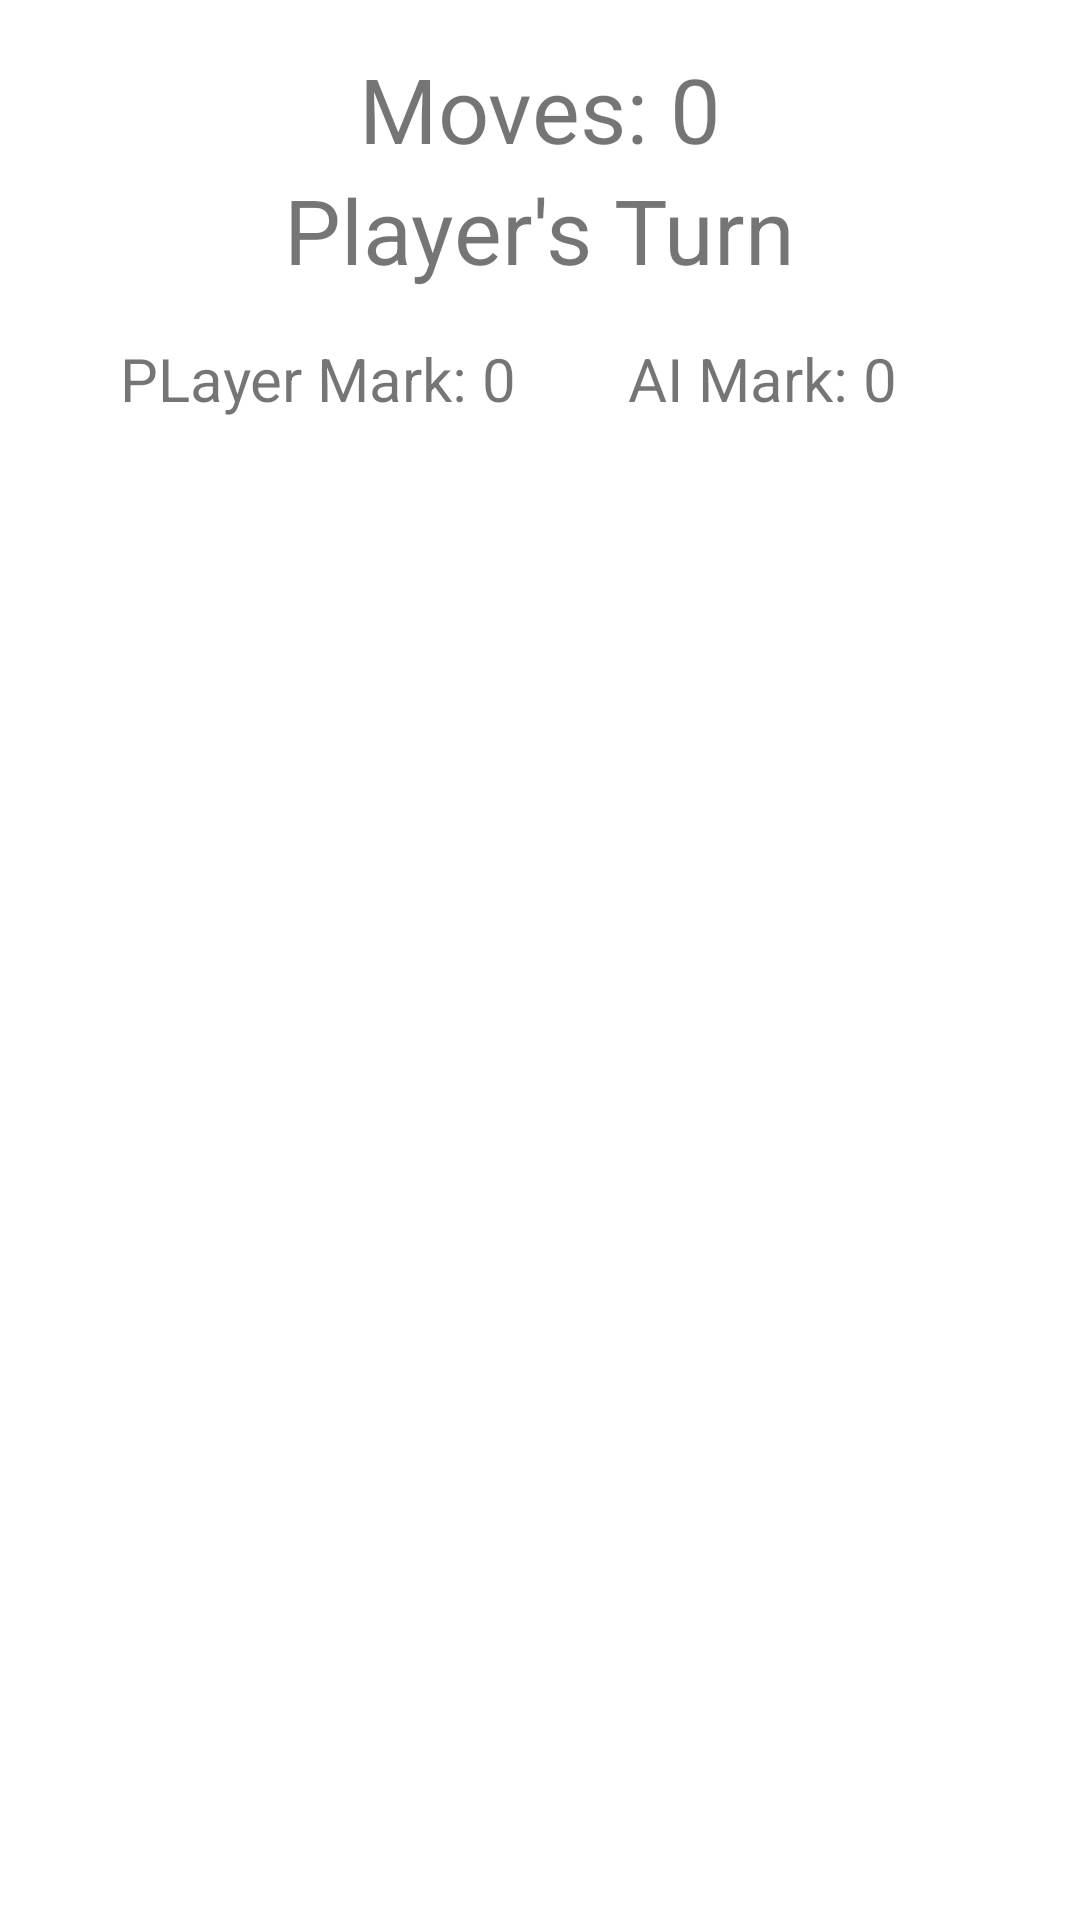

This screen was rendered from an Android layout file. Write that file and the resources it references.
<!-- AndroidManifest.xml: application theme Theme.ITP4501Assignment -->
<!-- res/layout/activity_play_with_aimode.xml -->
<?xml version="1.0" encoding="utf-8"?>
<LinearLayout xmlns:android="http://schemas.android.com/apk/res/android"
    xmlns:app="http://schemas.android.com/apk/res-auto"
    xmlns:tools="http://schemas.android.com/tools"
    android:layout_width="match_parent"
    android:layout_height="match_parent"
    android:orientation="vertical"
    android:padding="16dp"
    tools:context=".MainActivity">

    <TextView
        android:id="@+id/tvMovesCount"
        android:layout_width="wrap_content"
        android:layout_height="wrap_content"
        android:layout_gravity="center"
        android:text="Moves: 0"
        android:textSize="30sp" />

    <TextView
        android:id="@+id/tvWhoTurnPlayerOrAI"
        android:layout_width="wrap_content"
        android:layout_height="wrap_content"
        android:layout_gravity="center"
        android:text="Player's Turn"
        android:textSize="30sp" />

    <LinearLayout
        android:layout_width="match_parent"
        android:layout_height="wrap_content"
        android:orientation="horizontal"
        android:gravity="center"
        android:padding="16dp">

        <TextView
            android:id="@+id/tvPLayerMark"
            android:layout_width="0dp"
            android:layout_height="wrap_content"
            android:layout_weight="1"
            android:gravity="center"
            android:text="PLayer Mark: 0"
            android:textSize="20sp" />

        <TextView
            android:id="@+id/tvAIMark"
            android:layout_width="0dp"
            android:layout_height="wrap_content"
            android:layout_weight="1"
            android:gravity="center"
            android:text="AI Mark: 0"
            android:textSize="20sp" />

    </LinearLayout>

    <LinearLayout
        android:layout_width="match_parent"
        android:layout_height="wrap_content"
        android:orientation="horizontal">

        <ImageView
            android:id="@+id/imgGame11"
            android:layout_width="match_parent"
            android:layout_height="80sp"
            android:layout_margin="10sp"
            android:layout_weight="1"
            android:scaleType="fitCenter"

            tools:ignore="SpeakableTextPresentCheck" />

        <ImageView
            android:id="@+id/imgGame12"
            android:layout_width="match_parent"
            android:layout_height="80sp"
            android:layout_margin="10sp"
            android:layout_weight="1"
            android:scaleType="fitCenter"

            app:srcCompat="@drawable/gmaequestionmark"
            tools:ignore="SpeakableTextPresentCheck" />

        <ImageView
            android:id="@+id/imgGame13"
            android:layout_width="match_parent"
            android:layout_height="80sp"
            android:layout_margin="10sp"
            android:layout_weight="1"
            android:scaleType="fitCenter"

            tools:ignore="SpeakableTextPresentCheck" />

        <ImageView
            android:id="@+id/imgGame14"
            android:layout_width="match_parent"
            android:layout_height="80sp"
            android:layout_margin="10sp"
            android:layout_weight="1"
            android:scaleType="fitCenter"

            tools:ignore="SpeakableTextPresentCheck" />

    </LinearLayout>

    <LinearLayout
        android:layout_width="match_parent"
        android:layout_height="wrap_content"
        android:orientation="horizontal">
        <ImageView
            android:id="@+id/imgGame21"
            android:layout_width="match_parent"
            android:layout_height="80sp"
            android:layout_margin="10sp"
            android:layout_weight="1"
            android:scaleType="fitCenter"

            tools:ignore="SpeakableTextPresentCheck" />

        <ImageView
            android:id="@+id/imgGame22"
            android:layout_width="match_parent"
            android:layout_height="80sp"
            android:layout_margin="10sp"
            android:layout_weight="1"
            android:scaleType="fitCenter"

            tools:ignore="SpeakableTextPresentCheck" />

        <ImageView
            android:id="@+id/imgGame23"
            android:layout_width="match_parent"
            android:layout_height="80sp"
            android:layout_margin="10sp"
            android:layout_weight="1"
            android:scaleType="fitCenter"

            tools:ignore="SpeakableTextPresentCheck" />

        <ImageView
            android:id="@+id/imgGame24"
            android:layout_width="match_parent"
            android:layout_height="80sp"
            android:layout_margin="10sp"
            android:layout_weight="1"
            android:scaleType="fitCenter"

            tools:ignore="SpeakableTextPresentCheck" />

    </LinearLayout>

    <LinearLayout
        android:layout_width="match_parent"
        android:layout_height="wrap_content"
        android:orientation="horizontal">

        <ImageView
            android:id="@+id/imgGame31"
            android:layout_width="match_parent"
            android:layout_height="80sp"
            android:layout_margin="10sp"
            android:layout_weight="1"
            android:scaleType="fitCenter"

            tools:ignore="SpeakableTextPresentCheck" />

        <ImageView
            android:id="@+id/imgGame32"
            android:layout_width="match_parent"
            android:layout_height="80sp"
            android:layout_margin="10sp"
            android:layout_weight="1"
            android:scaleType="fitCenter"

            tools:ignore="SpeakableTextPresentCheck" />

        <ImageView
            android:id="@+id/imgGame33"
            android:layout_width="match_parent"
            android:layout_height="80sp"
            android:layout_margin="10sp"
            android:layout_weight="1"
            android:scaleType="fitCenter"

            tools:ignore="SpeakableTextPresentCheck" />

        <ImageView
            android:id="@+id/imgGame34"
            android:layout_width="match_parent"
            android:layout_height="80sp"
            android:layout_margin="10sp"
            android:layout_weight="1"
            android:scaleType="fitCenter"

            tools:ignore="SpeakableTextPresentCheck" />

    </LinearLayout>


    <LinearLayout
        android:layout_width="match_parent"
        android:layout_height="wrap_content"
        android:orientation="horizontal">

        <ImageView
            android:id="@+id/imgGame41"
            android:layout_width="match_parent"
            android:layout_height="80sp"
            android:layout_margin="10sp"
            android:layout_weight="1"
            android:scaleType="fitCenter"

            tools:ignore="SpeakableTextPresentCheck" />

        <ImageView
            android:id="@+id/imgGame42"
            android:layout_width="match_parent"
            android:layout_height="80sp"
            android:layout_margin="10sp"
            android:layout_weight="1"
            android:scaleType="fitCenter"

            tools:ignore="SpeakableTextPresentCheck" />

        <ImageView
            android:id="@+id/imgGame43"
            android:layout_width="match_parent"
            android:layout_height="80sp"
            android:layout_margin="10sp"
            android:layout_weight="1"
            android:scaleType="fitCenter"

            tools:ignore="SpeakableTextPresentCheck" />

        <ImageView
            android:id="@+id/imgGame44"
            android:layout_width="match_parent"
            android:layout_height="80sp"
            android:layout_margin="10sp"
            android:layout_weight="1"
            android:scaleType="fitCenter"

            tools:ignore="SpeakableTextPresentCheck" />

    </LinearLayout>


    <LinearLayout
        android:layout_width="match_parent"
        android:layout_height="wrap_content"
        android:orientation="horizontal">

        <ImageView
            android:id="@+id/imgGame51"
            android:layout_width="match_parent"
            android:layout_height="80sp"
            android:layout_margin="10sp"
            android:layout_weight="1"
            android:scaleType="fitCenter"

            tools:ignore="SpeakableTextPresentCheck" />

        <ImageView
            android:id="@+id/imgGame52"
            android:layout_width="match_parent"
            android:layout_height="80sp"
            android:layout_margin="10sp"
            android:layout_weight="1"
            android:scaleType="fitCenter"

            tools:ignore="SpeakableTextPresentCheck" />

        <ImageView
            android:id="@+id/imgGame53"
            android:layout_width="match_parent"
            android:layout_height="80sp"
            android:layout_margin="10sp"
            android:layout_weight="1"
            android:scaleType="fitCenter"

            tools:ignore="SpeakableTextPresentCheck" />

        <ImageView
            android:id="@+id/imgGame54"
            android:layout_width="match_parent"
            android:layout_height="80sp"
            android:layout_margin="10sp"
            android:layout_weight="1"
            android:scaleType="fitCenter"

            tools:ignore="SpeakableTextPresentCheck" />

    </LinearLayout>



    <Button
        android:id="@+id/btnRestart"
        android:layout_width="wrap_content"
        android:layout_height="wrap_content"
        android:text="Continue"
        android:visibility="invisible"
        android:layout_gravity="center_horizontal"/>


</LinearLayout>
<!-- resources referenced by this layout -->
<resources>
  <style name="Theme.ITP4501Assignment" parent="Theme.MaterialComponents.DayNight.DarkActionBar">
          
          <item name="colorPrimary">@color/purple_500</item>
          <item name="colorPrimaryVariant">@color/purple_700</item>
          <item name="colorOnPrimary">@color/white</item>
          
          <item name="colorSecondary">@color/teal_200</item>
          <item name="colorSecondaryVariant">@color/teal_700</item>
          <item name="colorOnSecondary">@color/black</item>
          
          <item name="android:statusBarColor">?attr/colorPrimaryVariant</item>
          
      </style>
  <!-- not gathered from this repository: default colours our renderer supplied (Android Studio template values) -->
  <color name="purple_500">#FF6200EE</color>
  <color name="purple_700">#FF3700B3</color>
  <color name="teal_200">#FF03DAC5</color>
  <color name="teal_700">#FF018786</color>
  <color name="black">#FF000000</color>
  <color name="white">#FFFFFFFF</color>
</resources>
